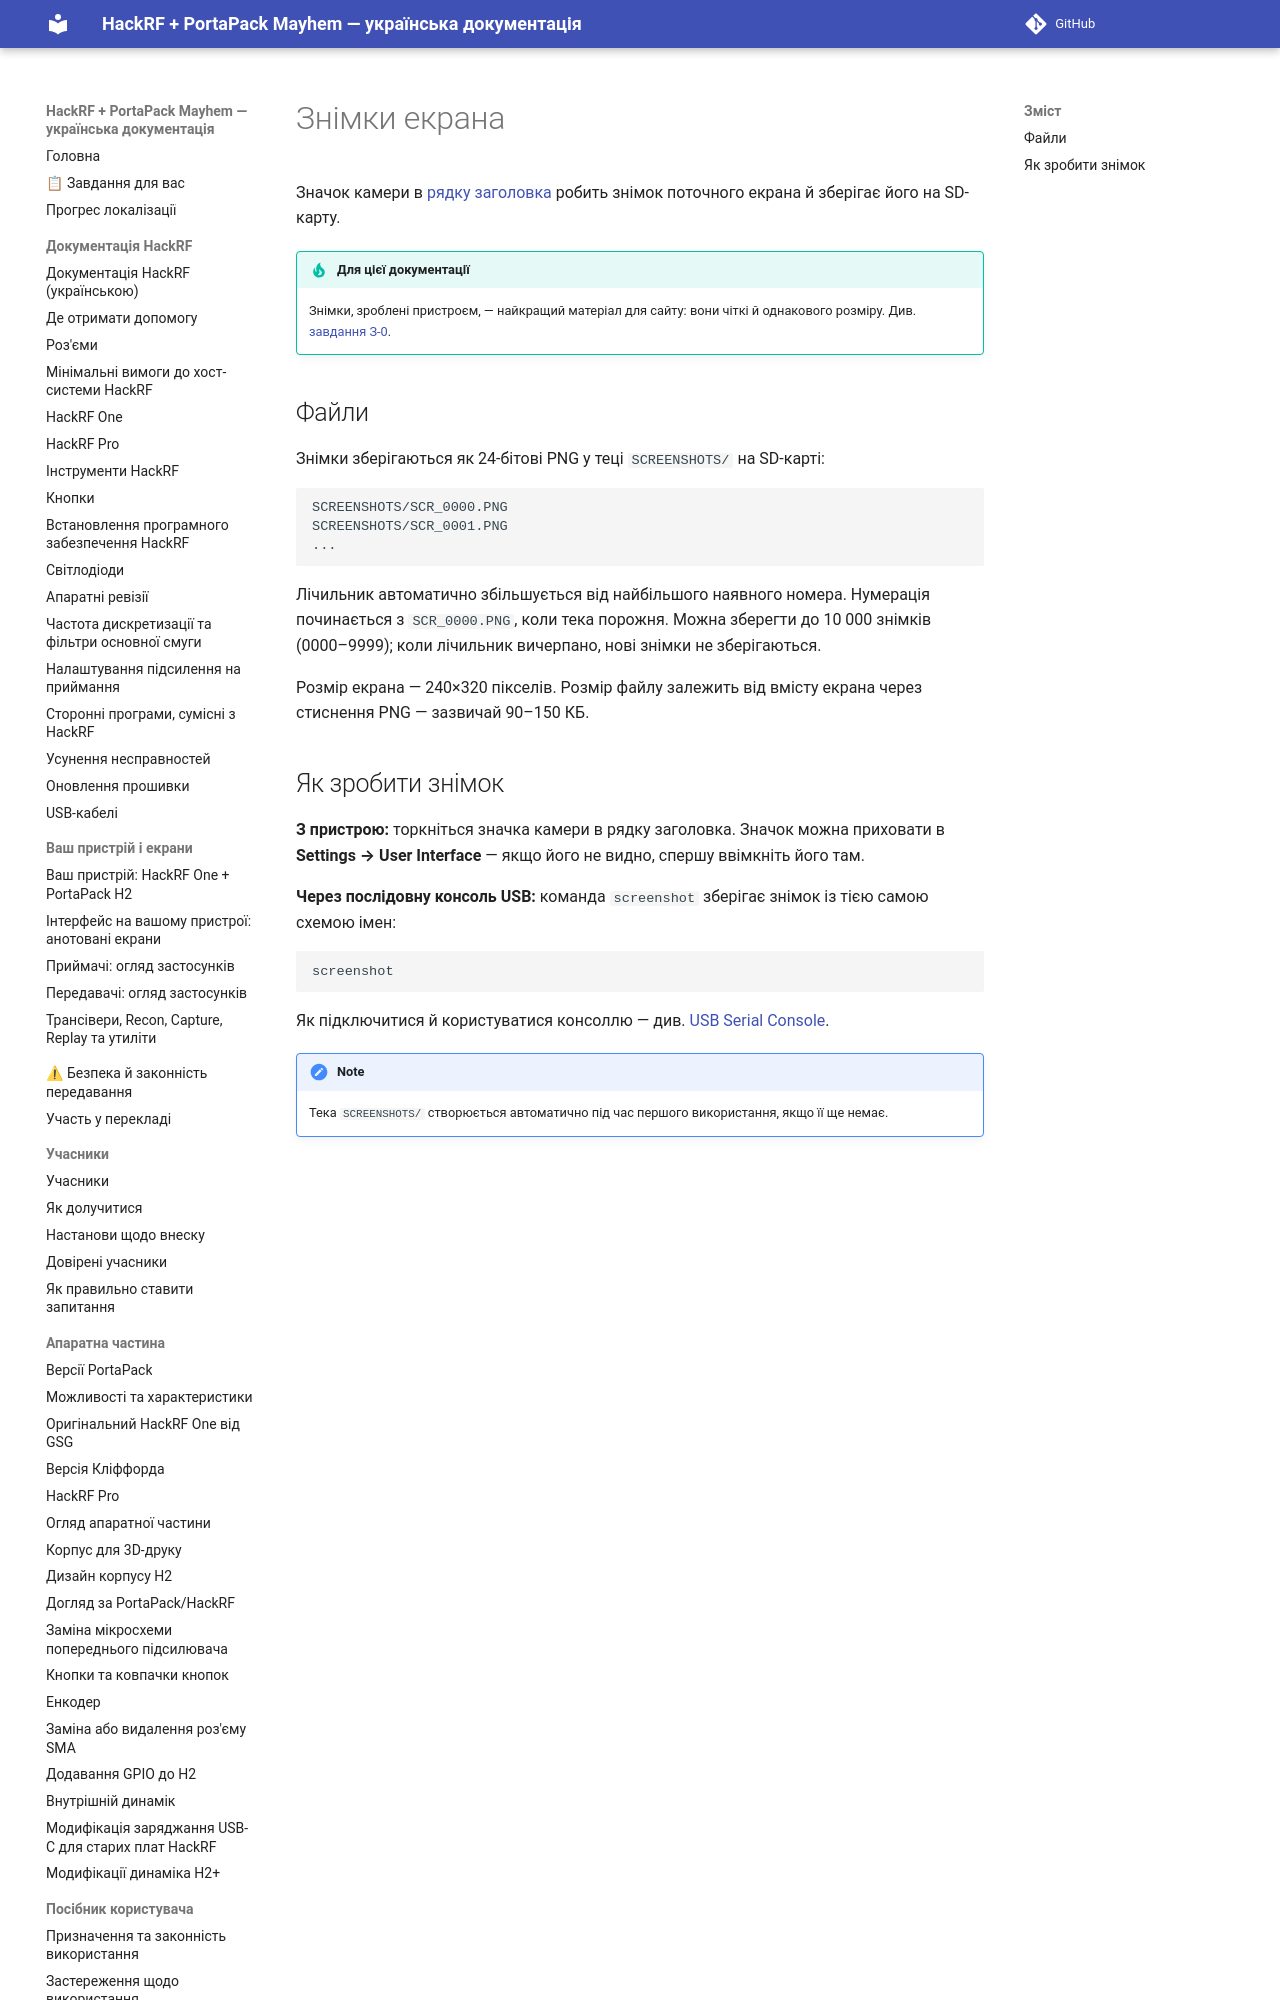

repository: FixerHack/hackrf-portapack-ua · page: screenshots/index.html · generator: mkdocs

# Знімки екрана

Значок камери в [рядку заголовка](Title-Bar) робить знімок поточного екрана й зберігає його на SD-карту.

!!! tip "Для цієї документації"
    Знімки, зроблені пристроєм, — найкращий матеріал для сайту: вони чіткі й однакового розміру. Див. [завдання З-0](tasks).
